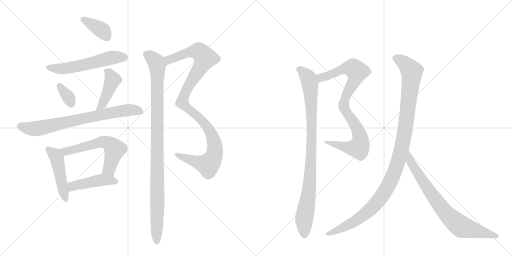
t = 0.00 s
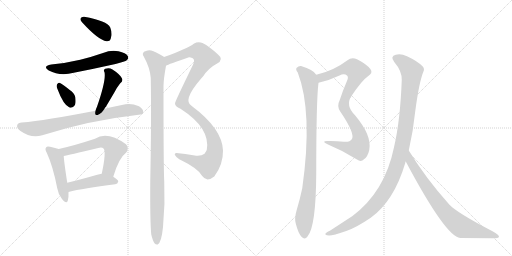
t = 2.39 s
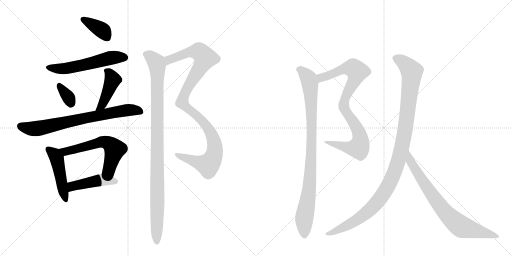
t = 4.79 s
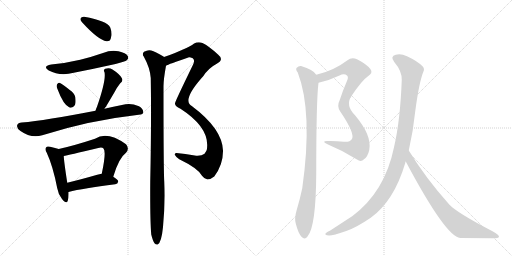
t = 7.18 s
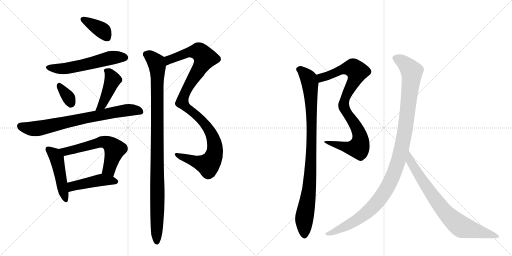
t = 9.58 s
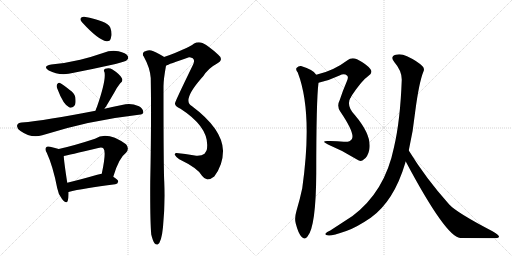
t = 11.97 s

The animated SVG that drew these frames (rendered in a browser with its animation timeline set to each time). Animation: 15 CSS @keyframes rules; one cycle of 11.97 s.

<svg version="1.1" viewBox="0 0 2048 1024" xmlns="http://www.w3.org/2000/svg">
  <g stroke="lightgray" stroke-dasharray="1,1" stroke-width="1" transform="scale(4, 4)">
    <line x1="0" y1="0" x2="256" y2="256"></line>
    <line x1="256" y1="0" x2="0" y2="256"></line>
    <line x1="128" y1="0" x2="128" y2="256"></line>
    <line x1="0" y1="128" x2="256" y2="128"></line>
    <line x1="256" y1="0" x2="512" y2="256"></line>
    <line x1="512" y1="0" x2="256" y2="256"></line>
    <line x1="384" y1="0" x2="384" y2="256"></line>
    <line x1="256" y1="128" x2="512" y2="128"></line>
  </g>
<g transform="scale(1, -1) translate(0, -850)">
   <style type="text/css">
    @keyframes keyframes0 {
      from {
       stroke: black;
       stroke-dashoffset: 381;
       stroke-width: 128;
       }
       55% {
       animation-timing-function: step-end;
       stroke: black;
       stroke-dashoffset: 0;
       stroke-width: 128;
       }
       to {
       stroke: black;
       stroke-width: 1024;
       }
       }
       #make-me-a-hanzi-animation-0 {
         animation: keyframes0 0.560059s both;
         animation-delay: 0.000000s;
         animation-timing-function: linear;
       }
    @keyframes keyframes1 {
      from {
       stroke: black;
       stroke-dashoffset: 564;
       stroke-width: 128;
       }
       65% {
       animation-timing-function: step-end;
       stroke: black;
       stroke-dashoffset: 0;
       stroke-width: 128;
       }
       to {
       stroke: black;
       stroke-width: 1024;
       }
       }
       #make-me-a-hanzi-animation-1 {
         animation: keyframes1 0.708984s both;
         animation-delay: 0.560059s;
         animation-timing-function: linear;
       }
    @keyframes keyframes2 {
      from {
       stroke: black;
       stroke-dashoffset: 339;
       stroke-width: 128;
       }
       52% {
       animation-timing-function: step-end;
       stroke: black;
       stroke-dashoffset: 0;
       stroke-width: 128;
       }
       to {
       stroke: black;
       stroke-width: 1024;
       }
       }
       #make-me-a-hanzi-animation-2 {
         animation: keyframes2 0.525879s both;
         animation-delay: 1.269043s;
         animation-timing-function: linear;
       }
    @keyframes keyframes3 {
      from {
       stroke: black;
       stroke-dashoffset: 435;
       stroke-width: 128;
       }
       59% {
       animation-timing-function: step-end;
       stroke: black;
       stroke-dashoffset: 0;
       stroke-width: 128;
       }
       to {
       stroke: black;
       stroke-width: 1024;
       }
       }
       #make-me-a-hanzi-animation-3 {
         animation: keyframes3 0.604004s both;
         animation-delay: 1.794922s;
         animation-timing-function: linear;
       }
    @keyframes keyframes4 {
      from {
       stroke: black;
       stroke-dashoffset: 744;
       stroke-width: 128;
       }
       71% {
       animation-timing-function: step-end;
       stroke: black;
       stroke-dashoffset: 0;
       stroke-width: 128;
       }
       to {
       stroke: black;
       stroke-width: 1024;
       }
       }
       #make-me-a-hanzi-animation-4 {
         animation: keyframes4 0.855469s both;
         animation-delay: 2.398926s;
         animation-timing-function: linear;
       }
    @keyframes keyframes5 {
      from {
       stroke: black;
       stroke-dashoffset: 473;
       stroke-width: 128;
       }
       61% {
       animation-timing-function: step-end;
       stroke: black;
       stroke-dashoffset: 0;
       stroke-width: 128;
       }
       to {
       stroke: black;
       stroke-width: 1024;
       }
       }
       #make-me-a-hanzi-animation-5 {
         animation: keyframes5 0.634928s both;
         animation-delay: 3.254395s;
         animation-timing-function: linear;
       }
    @keyframes keyframes6 {
      from {
       stroke: black;
       stroke-dashoffset: 594;
       stroke-width: 128;
       }
       66% {
       animation-timing-function: step-end;
       stroke: black;
       stroke-dashoffset: 0;
       stroke-width: 128;
       }
       to {
       stroke: black;
       stroke-width: 1024;
       }
       }
       #make-me-a-hanzi-animation-6 {
         animation: keyframes6 0.733398s both;
         animation-delay: 3.889323s;
         animation-timing-function: linear;
       }
    @keyframes keyframes7 {
      from {
       stroke: black;
       stroke-dashoffset: 453;
       stroke-width: 128;
       }
       60% {
       animation-timing-function: step-end;
       stroke: black;
       stroke-dashoffset: 0;
       stroke-width: 128;
       }
       to {
       stroke: black;
       stroke-width: 1024;
       }
       }
       #make-me-a-hanzi-animation-7 {
         animation: keyframes7 0.618652s both;
         animation-delay: 4.622721s;
         animation-timing-function: linear;
       }
    @keyframes keyframes8 {
      from {
       stroke: black;
       stroke-dashoffset: 1077;
       stroke-width: 128;
       }
       78% {
       animation-timing-function: step-end;
       stroke: black;
       stroke-dashoffset: 0;
       stroke-width: 128;
       }
       to {
       stroke: black;
       stroke-width: 1024;
       }
       }
       #make-me-a-hanzi-animation-8 {
         animation: keyframes8 1.126465s both;
         animation-delay: 5.241374s;
         animation-timing-function: linear;
       }
    @keyframes keyframes9 {
      from {
       stroke: black;
       stroke-dashoffset: 1029;
       stroke-width: 128;
       }
       77% {
       animation-timing-function: step-end;
       stroke: black;
       stroke-dashoffset: 0;
       stroke-width: 128;
       }
       to {
       stroke: black;
       stroke-width: 1024;
       }
       }
       #make-me-a-hanzi-animation-9 {
         animation: keyframes9 1.087402s both;
         animation-delay: 6.367839s;
         animation-timing-function: linear;
       }
    @keyframes keyframes10 {
      from {
       stroke: black;
       stroke-dashoffset: 592;
       stroke-width: 128;
       }
       66% {
       animation-timing-function: step-end;
       stroke: black;
       stroke-dashoffset: 0;
       stroke-width: 128;
       }
       to {
       stroke: black;
       stroke-width: 1024;
       }
       }
       #make-me-a-hanzi-animation-10 {
         animation: keyframes10 0.731771s both;
         animation-delay: 7.455241s;
         animation-timing-function: linear;
       }
    @keyframes keyframes11 {
      from {
       stroke: black;
       stroke-dashoffset: 580;
       stroke-width: 128;
       }
       65% {
       animation-timing-function: step-end;
       stroke: black;
       stroke-dashoffset: 0;
       stroke-width: 128;
       }
       to {
       stroke: black;
       stroke-width: 1024;
       }
       }
       #make-me-a-hanzi-animation-11 {
         animation: keyframes11 0.722005s both;
         animation-delay: 8.187012s;
         animation-timing-function: linear;
       }
    @keyframes keyframes12 {
      from {
       stroke: black;
       stroke-dashoffset: 939;
       stroke-width: 128;
       }
       75% {
       animation-timing-function: step-end;
       stroke: black;
       stroke-dashoffset: 0;
       stroke-width: 128;
       }
       to {
       stroke: black;
       stroke-width: 1024;
       }
       }
       #make-me-a-hanzi-animation-12 {
         animation: keyframes12 1.014160s both;
         animation-delay: 8.909017s;
         animation-timing-function: linear;
       }
    @keyframes keyframes13 {
      from {
       stroke: black;
       stroke-dashoffset: 1125;
       stroke-width: 128;
       }
       79% {
       animation-timing-function: step-end;
       stroke: black;
       stroke-dashoffset: 0;
       stroke-width: 128;
       }
       to {
       stroke: black;
       stroke-width: 1024;
       }
       }
       #make-me-a-hanzi-animation-13 {
         animation: keyframes13 1.165527s both;
         animation-delay: 9.923177s;
         animation-timing-function: linear;
       }
    @keyframes keyframes14 {
      from {
       stroke: black;
       stroke-dashoffset: 776;
       stroke-width: 128;
       }
       72% {
       animation-timing-function: step-end;
       stroke: black;
       stroke-dashoffset: 0;
       stroke-width: 128;
       }
       to {
       stroke: black;
       stroke-width: 1024;
       }
       }
       #make-me-a-hanzi-animation-14 {
         animation: keyframes14 0.881510s both;
         animation-delay: 11.088704s;
         animation-timing-function: linear;
       }
</style>
<path d="M 337 783 Q 325 784 323 777 Q 319 770 329 760 Q 393 690 426 685 Q 433 684 439 688 Q 443 692 446 709 Q 447 725 441 740 Q 428 767 337 783 Z" fill="lightgray"></path> 
<path d="M 205 592 Q 168 585 195 568 Q 240 544 295 559 Q 377 575 462 594 Q 502 604 507 609 Q 516 616 511 626 Q 504 638 474 645 Q 443 651 412 638 Q 369 623 321 611 Q 267 598 205 592 Z" fill="lightgray"></path> 
<path d="M 229 496 Q 254 429 278 420 Q 290 416 300 430 Q 304 442 301 462 Q 297 478 279 490 Q 252 512 240 518 Q 233 522 228 512 Q 225 505 229 496 Z" fill="lightgray"></path> 
<path d="M 418 415 Q 419 419 423 422 Q 439 449 459 483 Q 466 498 481 517 Q 494 527 487 538 Q 478 554 450 572 Q 437 581 421 575 Q 412 571 418 561 Q 425 530 388 423 Q 384 416 382 407 C 374 378 403 389 418 415 Z" fill="lightgray"></path> 
<path d="M 382 407 Q 181 368 87 360 Q 72 359 69 350 Q 65 338 82 326 Q 124 296 169 309 Q 358 369 555 391 Q 573 392 573 401 Q 574 414 556 425 Q 526 438 502 433 Q 457 424 418 415 L 382 407 Z" fill="lightgray"></path> 
<path d="M 235 254 Q 223 258 200 263 Q 188 266 185 261 Q 178 254 187 239 Q 212 185 229 97 Q 233 72 248 54 Q 266 32 271 47 Q 275 60 274 82 L 269 119 Q 256 203 255 226 C 253 248 253 248 235 254 Z" fill="lightgray"></path> 
<path d="M 453 143 Q 475 218 504 239 Q 519 257 504 273 Q 429 327 380 295 Q 298 268 235 254 C 206 247 226 220 255 226 Q 270 229 393 258 Q 408 262 414 256 Q 426 244 407 155 C 401 126 444 114 453 143 Z" fill="lightgray"></path> 
<path d="M 274 82 Q 332 97 461 113 Q 471 114 473 124 Q 473 131 453 143 C 429 158 429 158 407 155 Q 397 154 389 151 Q 323 132 269 119 C 240 112 245 75 274 82 Z" fill="lightgray"></path> 
<path d="M 664 587 Q 673 593 756 621 Q 760 622 771 617 Q 781 610 772 591 Q 700 443 700 437 Q 699 425 722 415 Q 843 337 827 250 Q 824 243 818 235 Q 805 225 779 228 Q 740 235 706 238 Q 699 239 699 231 Q 702 224 717 213 Q 792 177 808 147 Q 817 134 830 132 Q 842 132 857 144 Q 893 192 892 248 Q 889 335 767 426 Q 728 447 803 534 Q 807 540 812 544 Q 834 578 867 595 Q 898 611 872 632 Q 835 666 810 678 Q 792 685 775 675 Q 753 657 656 622 C 628 612 636 575 664 587 Z" fill="lightgray"></path> 
<path d="M 605 -88 Q 611 -113 618 -123 Q 624 -130 631 -128 Q 646 -119 652 -58 Q 661 33 657 123 Q 654 174 654 505 Q 654 532 664 587 C 669 614 669 614 656 622 Q 655 623 654 624 Q 620 645 605 648 Q 592 652 576 643 Q 567 634 575 624 Q 600 579 603 538 Q 606 375 601 123 Q 600 -34 605 -88 Z" fill="lightgray"></path> 
<path d="M 1274 519 Q 1316 528 1358 548 Q 1377 558 1389 547 Q 1395 541 1387 524 Q 1371 487 1359 450 Q 1346 425 1361 404 C 1362 402 1388 440 1405 465 Q 1448 529 1472 545 Q 1493 558 1482 573 Q 1469 592 1428 613 Q 1406 622 1390 609 Q 1335 567 1265 551 C 1236 544 1245 512 1274 519 Z" fill="lightgray"></path> 
<path d="M 1361 404 Q 1422 314 1407 293 Q 1400 281 1375 283 Q 1342 287 1308 286 Q 1283 285 1312 272 Q 1373 247 1428 212 Q 1444 200 1456 213 Q 1471 223 1477 250 Q 1489 307 1420 389 Q 1381 428 1405 465 C 1419 491 1355 414 1361 404 Z" fill="lightgray"></path> 
<path d="M 1265 551 Q 1256 570 1204 586 Q 1194 587 1186 578 Q 1182 571 1191 560 Q 1252 401 1209 97 Q 1200 54 1186 7 Q 1177 -23 1183 -44 Q 1193 -83 1206 -97 Q 1219 -112 1230 -96 Q 1264 -57 1265 158 Q 1265 450 1274 519 C 1276 540 1276 540 1265 551 Z" fill="lightgray"></path> 
<path d="M 1635 248 Q 1653 327 1661 405 Q 1676 519 1693 562 Q 1700 575 1690 585 Q 1669 606 1628 625 Q 1603 637 1583 631 Q 1559 624 1577 602 Q 1608 566 1607 530 Q 1601 367 1576 261 Q 1540 84 1410 -14 L 1321 -72 Q 1306 -79 1303 -83 Q 1296 -90 1316 -92 Q 1329 -93 1385 -74 Q 1424 -61 1483 -21 Q 1576 46 1621 198 Q 1621 202 1623 204 L 1635 248 Z" fill="lightgray"></path> 
<path d="M 1623 204 Q 1783 -97 1841 -102 Q 1910 -102 1970 -103 Q 1995 -103 1996 -97 Q 1997 -90 1970 -75 Q 1826 0 1797 32 Q 1703 137 1635 248 C 1619 273 1609 230 1623 204 Z" fill="lightgray"></path> 
      <clipPath id="make-me-a-hanzi-clip-0">
      <path d="M 337 783 Q 325 784 323 777 Q 319 770 329 760 Q 393 690 426 685 Q 433 684 439 688 Q 443 692 446 709 Q 447 725 441 740 Q 428 767 337 783 Z" fill="lightgray"></path>
      </clipPath>
      <path clip-path="url(#make-me-a-hanzi-clip-0)" d="M 333 772 L 409 728 L 430 697 " fill="none" id="make-me-a-hanzi-animation-0" stroke-dasharray="253 506" stroke-linecap="round"></path>

      <clipPath id="make-me-a-hanzi-clip-1">
      <path d="M 205 592 Q 168 585 195 568 Q 240 544 295 559 Q 377 575 462 594 Q 502 604 507 609 Q 516 616 511 626 Q 504 638 474 645 Q 443 651 412 638 Q 369 623 321 611 Q 267 598 205 592 Z" fill="lightgray"></path>
      </clipPath>
      <path clip-path="url(#make-me-a-hanzi-clip-1)" d="M 197 581 L 257 575 L 440 618 L 500 620 " fill="none" id="make-me-a-hanzi-animation-1" stroke-dasharray="436 872" stroke-linecap="round"></path>

      <clipPath id="make-me-a-hanzi-clip-2">
      <path d="M 229 496 Q 254 429 278 420 Q 290 416 300 430 Q 304 442 301 462 Q 297 478 279 490 Q 252 512 240 518 Q 233 522 228 512 Q 225 505 229 496 Z" fill="lightgray"></path>
      </clipPath>
      <path clip-path="url(#make-me-a-hanzi-clip-2)" d="M 238 507 L 276 457 L 283 438 " fill="none" id="make-me-a-hanzi-animation-2" stroke-dasharray="211 422" stroke-linecap="round"></path>

      <clipPath id="make-me-a-hanzi-clip-3">
      <path d="M 418 415 Q 419 419 423 422 Q 439 449 459 483 Q 466 498 481 517 Q 494 527 487 538 Q 478 554 450 572 Q 437 581 421 575 Q 412 571 418 561 Q 425 530 388 423 Q 384 416 382 407 C 374 378 403 389 418 415 Z" fill="lightgray"></path>
      </clipPath>
      <path clip-path="url(#make-me-a-hanzi-clip-3)" d="M 430 566 L 451 530 L 411 436 L 388 410 " fill="none" id="make-me-a-hanzi-animation-3" stroke-dasharray="307 614" stroke-linecap="round"></path>

      <clipPath id="make-me-a-hanzi-clip-4">
      <path d="M 382 407 Q 181 368 87 360 Q 72 359 69 350 Q 65 338 82 326 Q 124 296 169 309 Q 358 369 555 391 Q 573 392 573 401 Q 574 414 556 425 Q 526 438 502 433 Q 457 424 418 415 L 382 407 Z" fill="lightgray"></path>
      </clipPath>
      <path clip-path="url(#make-me-a-hanzi-clip-4)" d="M 82 345 L 145 335 L 485 406 L 519 411 L 561 404 " fill="none" id="make-me-a-hanzi-animation-4" stroke-dasharray="616 1232" stroke-linecap="round"></path>

      <clipPath id="make-me-a-hanzi-clip-5">
      <path d="M 235 254 Q 223 258 200 263 Q 188 266 185 261 Q 178 254 187 239 Q 212 185 229 97 Q 233 72 248 54 Q 266 32 271 47 Q 275 60 274 82 L 269 119 Q 256 203 255 226 C 253 248 253 248 235 254 Z" fill="lightgray"></path>
      </clipPath>
      <path clip-path="url(#make-me-a-hanzi-clip-5)" d="M 194 253 L 219 231 L 227 216 L 260 53 " fill="none" id="make-me-a-hanzi-animation-5" stroke-dasharray="345 690" stroke-linecap="round"></path>

      <clipPath id="make-me-a-hanzi-clip-6">
      <path d="M 453 143 Q 475 218 504 239 Q 519 257 504 273 Q 429 327 380 295 Q 298 268 235 254 C 206 247 226 220 255 226 Q 270 229 393 258 Q 408 262 414 256 Q 426 244 407 155 C 401 126 444 114 453 143 Z" fill="lightgray"></path>
      </clipPath>
      <path clip-path="url(#make-me-a-hanzi-clip-6)" d="M 242 252 L 268 245 L 406 283 L 436 276 L 459 253 L 436 172 L 448 156 " fill="none" id="make-me-a-hanzi-animation-6" stroke-dasharray="466 932" stroke-linecap="round"></path>

      <clipPath id="make-me-a-hanzi-clip-7">
      <path d="M 274 82 Q 332 97 461 113 Q 471 114 473 124 Q 473 131 453 143 C 429 158 429 158 407 155 Q 397 154 389 151 Q 323 132 269 119 C 240 112 245 75 274 82 Z" fill="lightgray"></path>
      </clipPath>
      <path clip-path="url(#make-me-a-hanzi-clip-7)" d="M 278 89 L 294 107 L 387 127 L 441 129 L 464 124 " fill="none" id="make-me-a-hanzi-animation-7" stroke-dasharray="325 650" stroke-linecap="round"></path>

      <clipPath id="make-me-a-hanzi-clip-8">
      <path d="M 664 587 Q 673 593 756 621 Q 760 622 771 617 Q 781 610 772 591 Q 700 443 700 437 Q 699 425 722 415 Q 843 337 827 250 Q 824 243 818 235 Q 805 225 779 228 Q 740 235 706 238 Q 699 239 699 231 Q 702 224 717 213 Q 792 177 808 147 Q 817 134 830 132 Q 842 132 857 144 Q 893 192 892 248 Q 889 335 767 426 Q 728 447 803 534 Q 807 540 812 544 Q 834 578 867 595 Q 898 611 872 632 Q 835 666 810 678 Q 792 685 775 675 Q 753 657 656 622 C 628 612 636 575 664 587 Z" fill="lightgray"></path>
      </clipPath>
      <path clip-path="url(#make-me-a-hanzi-clip-8)" d="M 663 593 L 676 612 L 755 641 L 794 645 L 820 618 L 743 486 L 729 440 L 741 423 L 808 368 L 837 329 L 857 282 L 856 229 L 833 191 L 707 230 " fill="none" id="make-me-a-hanzi-animation-8" stroke-dasharray="949 1898" stroke-linecap="round"></path>

      <clipPath id="make-me-a-hanzi-clip-9">
      <path d="M 605 -88 Q 611 -113 618 -123 Q 624 -130 631 -128 Q 646 -119 652 -58 Q 661 33 657 123 Q 654 174 654 505 Q 654 532 664 587 C 669 614 669 614 656 622 Q 655 623 654 624 Q 620 645 605 648 Q 592 652 576 643 Q 567 634 575 624 Q 600 579 603 538 Q 606 375 601 123 Q 600 -34 605 -88 Z" fill="lightgray"></path>
      </clipPath>
      <path clip-path="url(#make-me-a-hanzi-clip-9)" d="M 584 633 L 602 624 L 626 597 L 630 565 L 627 -119 " fill="none" id="make-me-a-hanzi-animation-9" stroke-dasharray="901 1802" stroke-linecap="round"></path>

      <clipPath id="make-me-a-hanzi-clip-10">
      <path d="M 1274 519 Q 1316 528 1358 548 Q 1377 558 1389 547 Q 1395 541 1387 524 Q 1371 487 1359 450 Q 1346 425 1361 404 C 1362 402 1388 440 1405 465 Q 1448 529 1472 545 Q 1493 558 1482 573 Q 1469 592 1428 613 Q 1406 622 1390 609 Q 1335 567 1265 551 C 1236 544 1245 512 1274 519 Z" fill="lightgray"></path>
      </clipPath>
      <path clip-path="url(#make-me-a-hanzi-clip-10)" d="M 1274 548 L 1285 539 L 1368 572 L 1403 578 L 1413 578 L 1428 564 L 1421 535 L 1368 438 L 1361 413 " fill="none" id="make-me-a-hanzi-animation-10" stroke-dasharray="464 928" stroke-linecap="round"></path>

      <clipPath id="make-me-a-hanzi-clip-11">
      <path d="M 1361 404 Q 1422 314 1407 293 Q 1400 281 1375 283 Q 1342 287 1308 286 Q 1283 285 1312 272 Q 1373 247 1428 212 Q 1444 200 1456 213 Q 1471 223 1477 250 Q 1489 307 1420 389 Q 1381 428 1405 465 C 1419 491 1355 414 1361 404 Z" fill="lightgray"></path>
      </clipPath>
      <path clip-path="url(#make-me-a-hanzi-clip-11)" d="M 1395 443 L 1387 431 L 1386 401 L 1436 319 L 1442 296 L 1439 268 L 1434 259 L 1412 257 L 1315 280 " fill="none" id="make-me-a-hanzi-animation-11" stroke-dasharray="452 904" stroke-linecap="round"></path>

      <clipPath id="make-me-a-hanzi-clip-12">
      <path d="M 1265 551 Q 1256 570 1204 586 Q 1194 587 1186 578 Q 1182 571 1191 560 Q 1252 401 1209 97 Q 1200 54 1186 7 Q 1177 -23 1183 -44 Q 1193 -83 1206 -97 Q 1219 -112 1230 -96 Q 1264 -57 1265 158 Q 1265 450 1274 519 C 1276 540 1276 540 1265 551 Z" fill="lightgray"></path>
      </clipPath>
      <path clip-path="url(#make-me-a-hanzi-clip-12)" d="M 1197 573 L 1208 568 L 1235 536 L 1246 410 L 1243 170 L 1238 100 L 1217 -26 L 1218 -91 " fill="none" id="make-me-a-hanzi-animation-12" stroke-dasharray="811 1622" stroke-linecap="round"></path>

      <clipPath id="make-me-a-hanzi-clip-13">
      <path d="M 1635 248 Q 1653 327 1661 405 Q 1676 519 1693 562 Q 1700 575 1690 585 Q 1669 606 1628 625 Q 1603 637 1583 631 Q 1559 624 1577 602 Q 1608 566 1607 530 Q 1601 367 1576 261 Q 1540 84 1410 -14 L 1321 -72 Q 1306 -79 1303 -83 Q 1296 -90 1316 -92 Q 1329 -93 1385 -74 Q 1424 -61 1483 -21 Q 1576 46 1621 198 Q 1621 202 1623 204 L 1635 248 Z" fill="lightgray"></path>
      </clipPath>
      <path clip-path="url(#make-me-a-hanzi-clip-13)" d="M 1584 616 L 1622 593 L 1642 571 L 1647 550 L 1620 324 L 1601 234 L 1578 163 L 1531 71 L 1461 -6 L 1370 -63 L 1310 -86 " fill="none" id="make-me-a-hanzi-animation-13" stroke-dasharray="997 1994" stroke-linecap="round"></path>

      <clipPath id="make-me-a-hanzi-clip-14">
      <path d="M 1623 204 Q 1783 -97 1841 -102 Q 1910 -102 1970 -103 Q 1995 -103 1996 -97 Q 1997 -90 1970 -75 Q 1826 0 1797 32 Q 1703 137 1635 248 C 1619 273 1609 230 1623 204 Z" fill="lightgray"></path>
      </clipPath>
      <path clip-path="url(#make-me-a-hanzi-clip-14)" d="M 1636 240 L 1642 199 L 1724 76 L 1800 -19 L 1849 -58 L 1990 -96 " fill="none" id="make-me-a-hanzi-animation-14" stroke-dasharray="648 1296" stroke-linecap="round"></path>

</g>
</svg>
